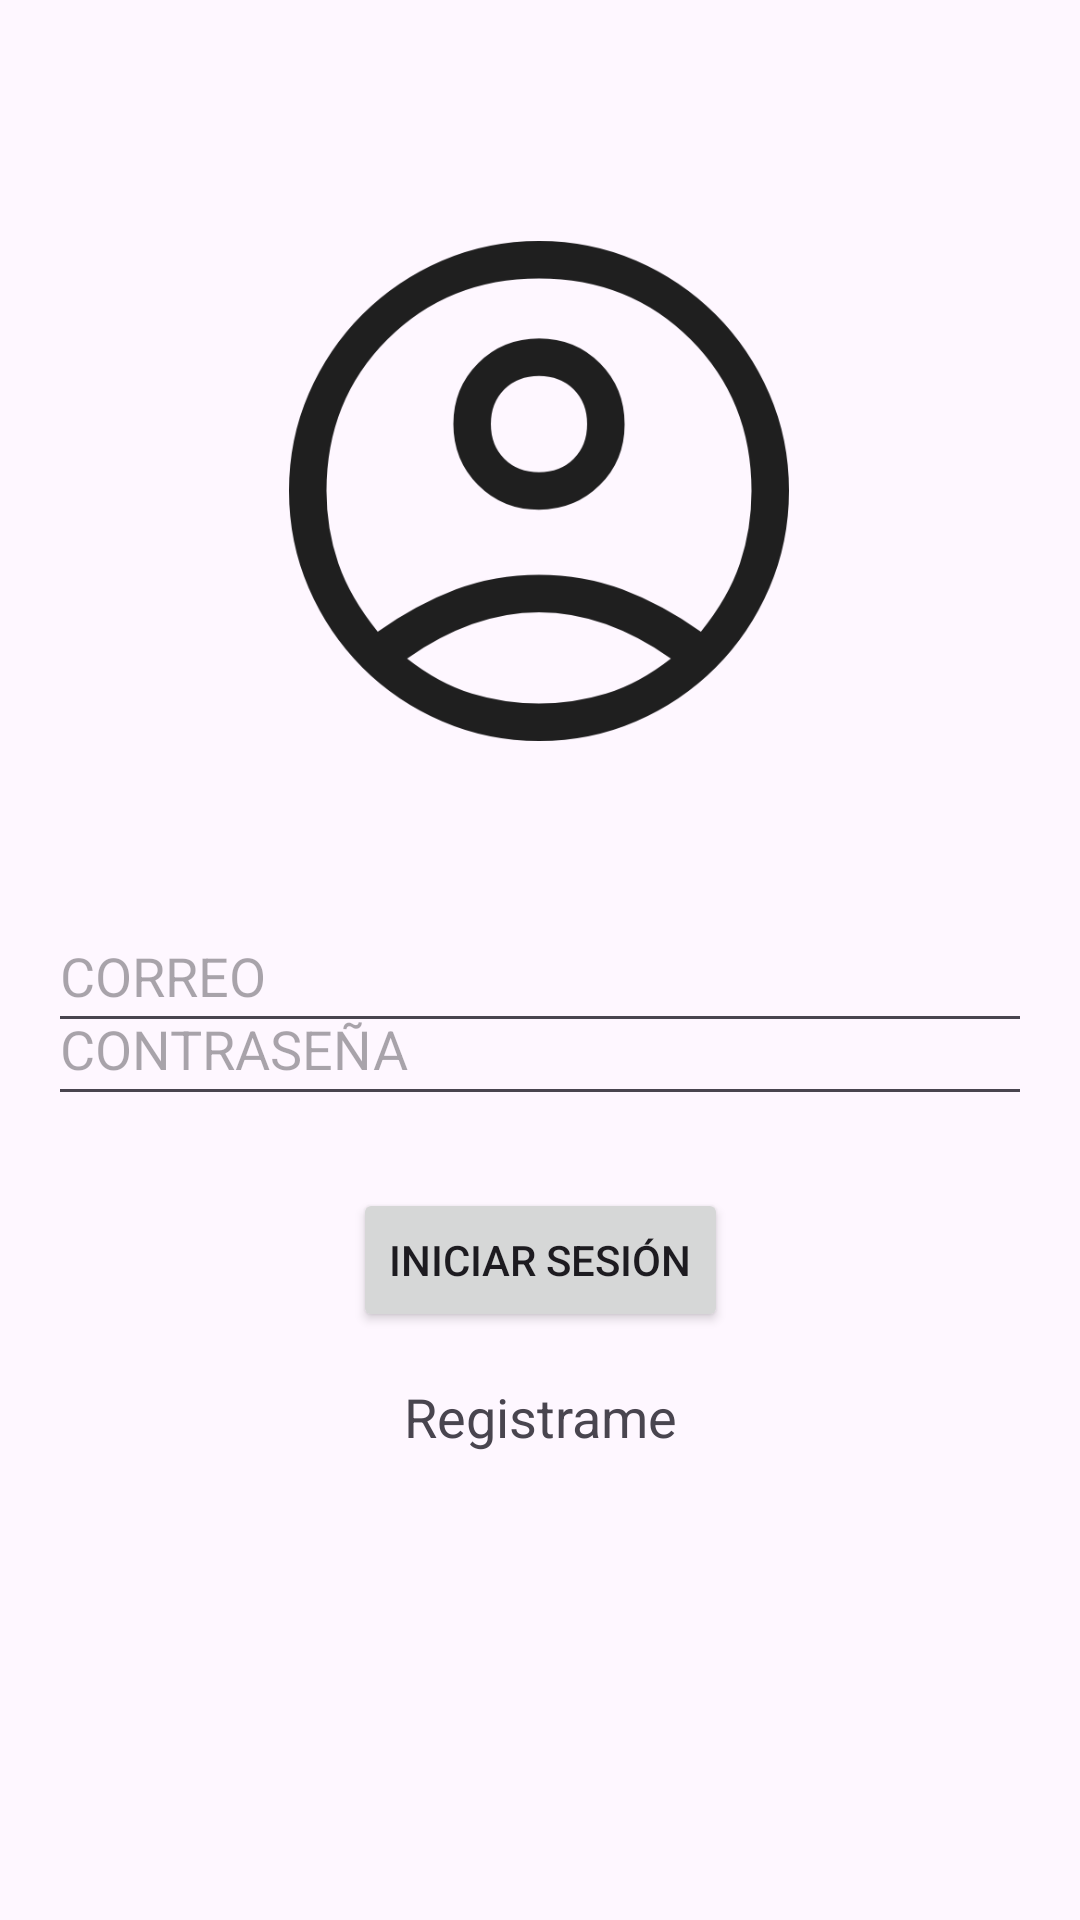

Android layout source for this screen:
<!-- AndroidManifest.xml: application theme Theme.AppSRP -->
<!-- res/layout/activity_main.xml -->
<?xml version="1.0" encoding="utf-8"?>
<androidx.constraintlayout.widget.ConstraintLayout
        xmlns:android="http://schemas.android.com/apk/res/android"
        xmlns:app="http://schemas.android.com/apk/res-auto"
        xmlns:tools="http://schemas.android.com/tools"
        android:id="@+id/main"
        android:layout_width="match_parent"
        android:layout_height="match_parent"
        tools:context="activity.MainActivity">

    

    

    

    
    <ImageView
            android:id="@+id/imageView"
            android:layout_width="200dp"
            android:layout_height="200dp"
            android:src="@drawable/usuario"
            app:layout_constraintEnd_toEndOf="parent"
            app:layout_constraintStart_toStartOf="parent"
            app:layout_constraintTop_toTopOf="parent"
            app:layout_constraintBottom_toBottomOf="parent" app:layout_constraintHorizontal_bias="0.497"
            app:layout_constraintVertical_bias="0.145"/>
    <EditText
            android:id="@+id/etEmail"
            android:layout_width="0dp"
            android:layout_height="wrap_content"
            android:minHeight="48dp"
            android:hint="CORREO"
            android:inputType="textEmailAddress"
            app:layout_constraintTop_toBottomOf="@id/imageView"
            app:layout_constraintStart_toStartOf="parent"
            app:layout_constraintEnd_toEndOf="parent"
            android:layout_marginStart="16dp"
            android:layout_marginEnd="16dp"
            android:layout_marginTop="36dp" app:layout_constraintHorizontal_bias="0.0"
            app:layout_constraintBottom_toBottomOf="parent" app:layout_constraintVertical_bias="0.0"/>
    <EditText
            android:id="@+id/etPassword"
            android:layout_width="0dp"
            android:layout_height="wrap_content"
            android:minHeight="48dp"
            android:hint="CONTRASEÑA"
            android:inputType="textPassword"
            app:layout_constraintStart_toStartOf="parent"
            app:layout_constraintEnd_toEndOf="parent"
            android:layout_marginStart="16dp"
            android:layout_marginEnd="16dp"
            android:layout_marginTop="16dp" app:layout_constraintBottom_toBottomOf="parent"
            app:layout_constraintHorizontal_bias="0.0" app:layout_constraintTop_toTopOf="parent"
            app:layout_constraintVertical_bias="0.535"/>
    <Button
            android:id="@+id/btnLogin"
            android:layout_width="wrap_content"
            android:layout_height="wrap_content"
            android:text="Iniciar Sesión"
            app:layout_constraintTop_toBottomOf="@id/etPassword"
            app:layout_constraintStart_toStartOf="parent"
            app:layout_constraintEnd_toEndOf="parent"
            android:layout_marginTop="24dp"/>

    
    <TextView
            android:id="@+id/tv_registrar"
            android:layout_width="wrap_content"
            android:layout_height="wrap_content"
            android:text="Registrame"
            android:textSize="18sp"
            app:layout_constraintTop_toBottomOf="@id/btnLogin"
            app:layout_constraintStart_toStartOf="parent"
            app:layout_constraintEnd_toEndOf="parent"
            android:layout_marginTop="16dp"/>

</androidx.constraintlayout.widget.ConstraintLayout>
<!-- resources referenced by this layout -->
<resources>
  <!-- drawable usuario: png bitmap (drawable, 41205 bytes) -->
  <style name="Theme.AppSRP" parent="Base.Theme.AppSRP" />
  <style name="Base.Theme.AppSRP" parent="Theme.Material3.DayNight.NoActionBar">
          
          
      </style>
</resources>
